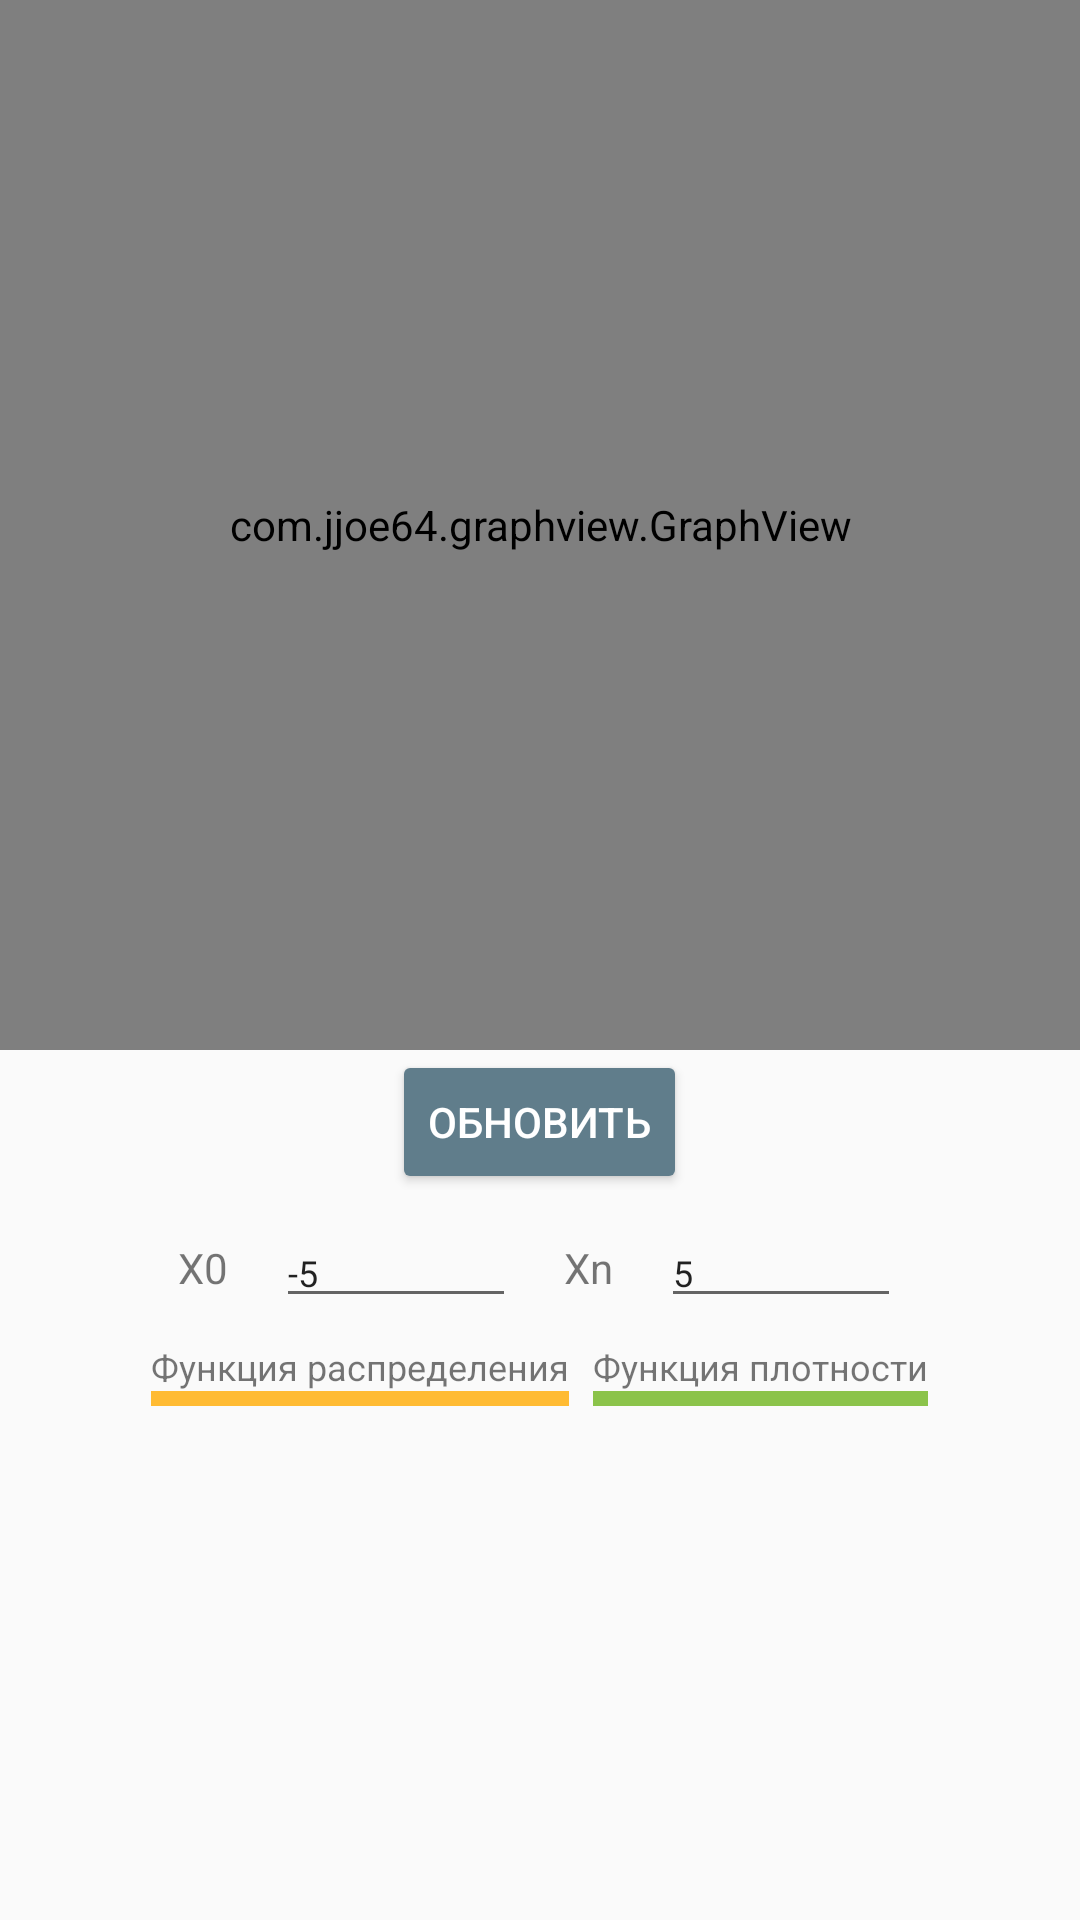

The Android layout XML behind this screen, and the referenced resources:
<!-- AndroidManifest.xml: application theme AppTheme -->
<!-- res/layout/activity_graph.xml -->
<?xml version="1.0" encoding="utf-8"?>
<RelativeLayout xmlns:android="http://schemas.android.com/apk/res/android"
    xmlns:app="http://schemas.android.com/apk/res-auto"
    xmlns:tools="http://schemas.android.com/tools"
    android:layout_width="match_parent"
    android:layout_height="match_parent"
    tools:context=".ui.activity.GraphActivity">
    <FrameLayout
        android:id="@+id/headLayout"
        android:layout_width="wrap_content"
        android:layout_height="wrap_content"
        android:layout_centerHorizontal="true">
    </FrameLayout>


    <com.jjoe64.graphview.GraphView
        android:id="@+id/graph"
        android:layout_width="match_parent"
        android:layout_height="@dimen/heightGraph"
        android:layout_below="@id/headLayout"/>

    <Button
        android:id="@+id/buttonUpdate"
        android:layout_width="wrap_content"
        android:layout_height="wrap_content"
        android:text="@string/update"
        android:layout_centerHorizontal="true"
        android:layout_below="@id/graph"
        style="@style/ButtonStyle" />

    <RelativeLayout
        android:id="@+id/bottomLayout"
        android:layout_width="wrap_content"
        android:layout_height="wrap_content"
        android:layout_below="@id/buttonUpdate"
        android:layout_centerHorizontal="true">
        <TextView
            android:id="@+id/viewX0"
            android:layout_width="wrap_content"
            android:layout_height="wrap_content"
            android:layout_margin="@dimen/stdMargin"
            android:layout_centerVertical="true"
            android:text="@string/varX0"/>

        <EditText
            android:id="@+id/inputX0"
            android:layout_width="@dimen/widthInput"
            android:layout_height="wrap_content"
            android:layout_margin="@dimen/stdMargin"
            android:inputType="numberDecimal|numberSigned"
            android:textSize="@dimen/smallText"
            android:layout_toEndOf="@id/viewX0"
            android:text="@string/defaultX0"/>

        <TextView
            android:id="@+id/viewXk"
            android:layout_width="wrap_content"
            android:layout_height="wrap_content"
            android:layout_margin="@dimen/stdMargin"
            android:layout_toEndOf="@id/inputX0"
            android:layout_centerVertical="true"
            android:text="@string/varXn" />

        <EditText
            android:id="@+id/inputXk"
            android:layout_width="@dimen/widthInput"
            android:layout_height="wrap_content"
            android:layout_margin="@dimen/stdMargin"
            android:inputType="numberDecimal|numberSigned"
            android:layout_toEndOf="@id/viewXk"
            android:textSize="@dimen/smallText"
            android:text="@string/defaultXk"/>
    </RelativeLayout>

    <RelativeLayout
        android:layout_width="wrap_content"
        android:layout_height="wrap_content"
        android:layout_below="@id/bottomLayout"
        android:layout_centerHorizontal="true">

        <TextView
            android:id="@+id/textColorF"
            android:layout_width="wrap_content"
            android:layout_height="wrap_content"
            android:layout_marginEnd="@dimen/stdMargin"
            android:textSize="@dimen/smallText"
            android:text="@string/functionF"
            />

        <TextView
            android:id="@+id/textColorf"
            android:layout_width="wrap_content"
            android:layout_height="wrap_content"
            android:layout_toEndOf="@id/textColorF"
            android:textSize="@dimen/smallText"
            android:text="@string/functionf"
            />
        <View
            android:id="@+id/viewColorF"
            android:layout_width="@dimen/viewSize"
            android:layout_height="5dp"
            android:background="@color/colorF"
            android:layout_below="@id/textColorF"
            android:layout_alignStart="@id/textColorF"
            android:layout_alignEnd="@id/textColorF"/>

        <View
            android:id="@+id/viewColorf"
            android:layout_width="@dimen/viewSize"
            android:layout_height="5dp"
            android:background="@color/colorf"
            android:layout_below="@id/textColorf"
            android:layout_alignStart="@id/textColorf"
            android:layout_alignEnd="@id/textColorf"
            />

    </RelativeLayout>
</RelativeLayout>
<!-- resources referenced by this layout -->
<resources>
  <color name="colorF">#FFBB33</color>
  <color name="colorf">#8bc34a</color>
  <dimen name="heightGraph">350dp</dimen>
  <dimen name="smallText">12sp</dimen>
  <dimen name="stdMargin">8dp</dimen>
  <dimen name="viewSize">35dp</dimen>
  <dimen name="widthInput">80dp</dimen>
  <string name="defaultX0">-5</string>
  <string name="defaultXk">5</string>
  <string name="functionF">Функция распределения</string>
  <string name="functionf">Функция плотности</string>
  <string name="update">Обновить</string>
  <string name="varX0">X0</string>
  <string name="varXn">Xn</string>
  <style name="ButtonStyle" parent="Base.Widget.AppCompat.Button">
          
          <item name="android:backgroundTint">#607d8b</item>
          <item name="android:textColor">@android:color/white</item>
      </style>
  <style name="AppTheme" parent="Theme.AppCompat.Light.DarkActionBar">
          
          <item name="colorPrimary">@color/colorPrimary</item>
          <item name="colorPrimaryDark">@color/colorPrimaryDark</item>
          <item name="colorAccent">@color/colorAccent</item>
      </style>
  <color name="colorPrimary">#1565c0</color>
  <color name="colorPrimaryDark">#0d47a1</color>
  <color name="colorAccent">#ab47bc</color>
</resources>
